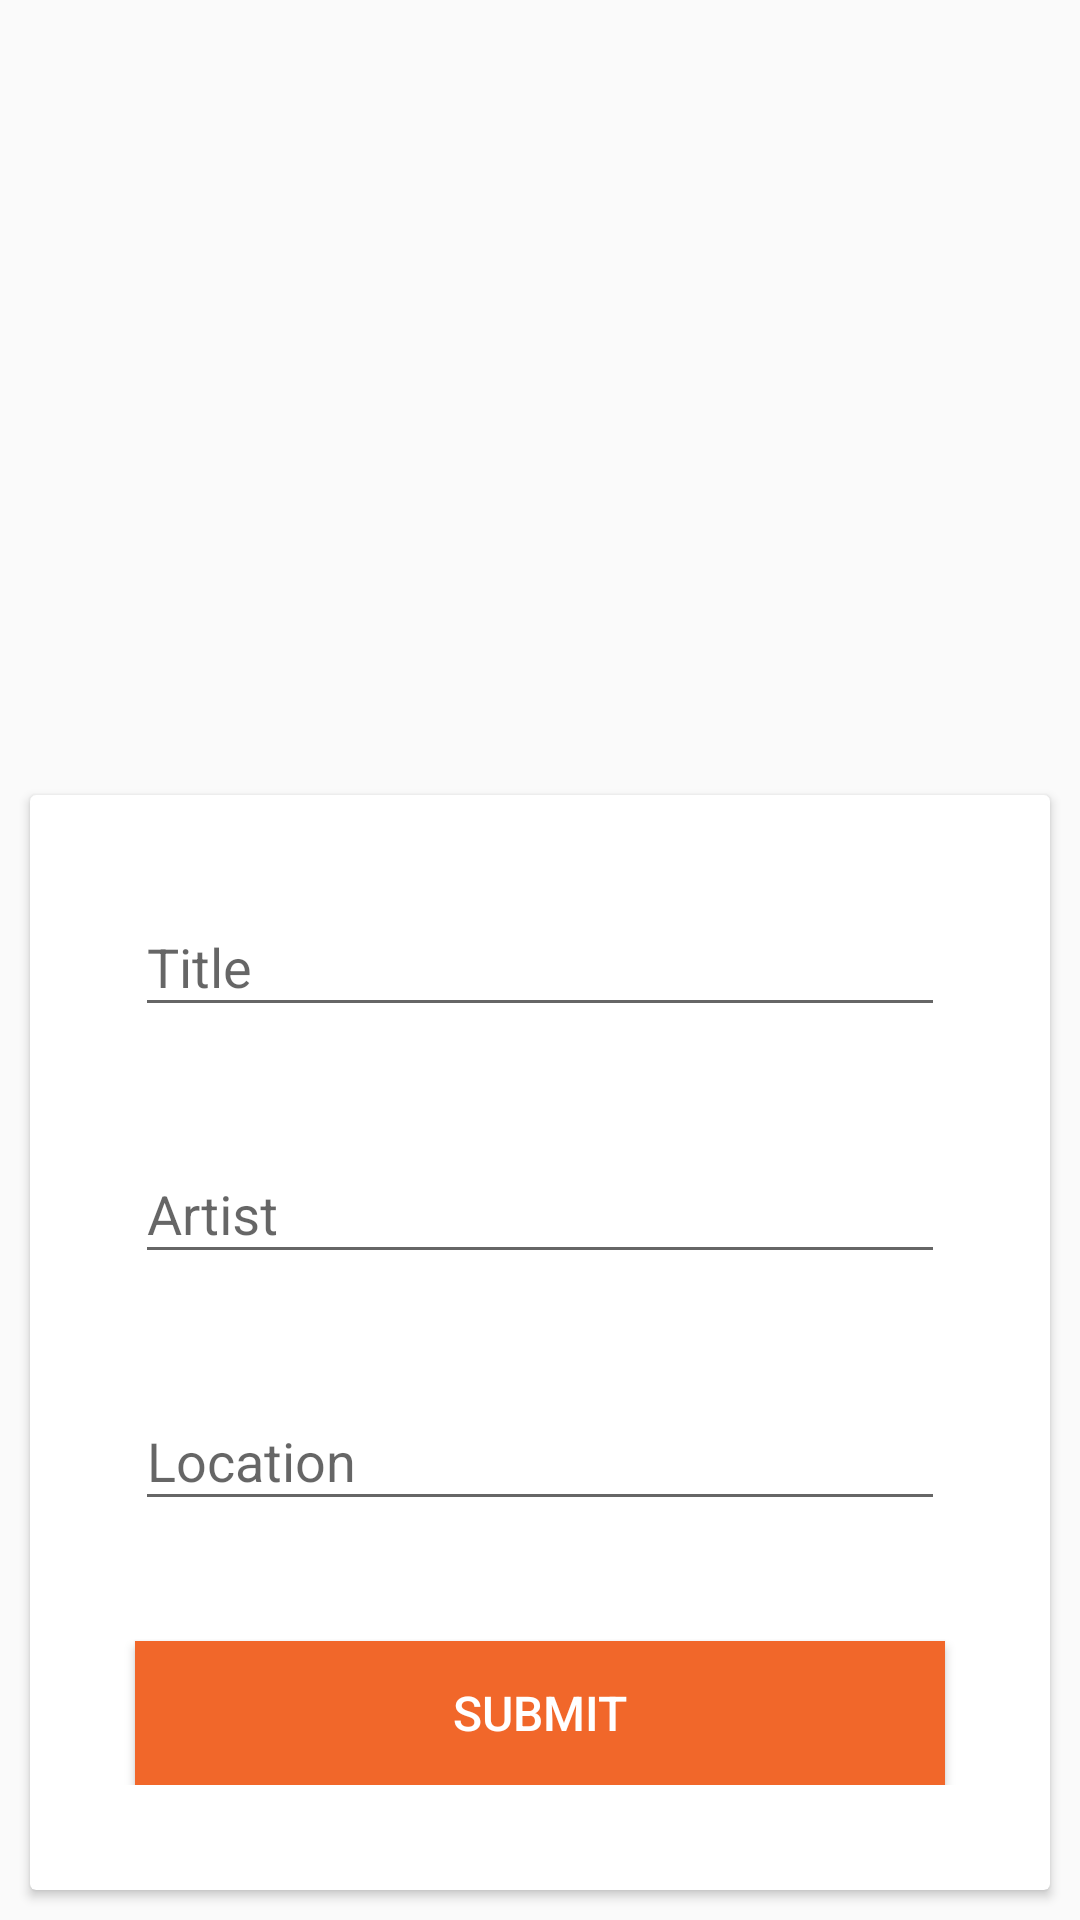

The Android layout XML behind this screen, and the referenced resources:
<!-- AndroidManifest.xml: application theme AppTheme -->
<!-- res/layout/content_submit.xml -->
<?xml version="1.0" encoding="utf-8"?>
<RelativeLayout xmlns:android="http://schemas.android.com/apk/res/android"
    xmlns:app="http://schemas.android.com/apk/res-auto"
    xmlns:tools="http://schemas.android.com/tools"
    android:id="@+id/activity_submit"
    android:layout_width="match_parent"
    android:layout_height="wrap_content"
    tools:context="comquintonj.github.atlantastreetartproject.controller.SubmitActivity"
    android:layout_marginTop="50dp">

    <RelativeLayout
        android:layout_width="match_parent"
        android:layout_height="match_parent"
        android:backgroundTint="@color/Theme2">

    </RelativeLayout>

    <LinearLayout
        android:orientation="horizontal"
        android:focusable="true"
        android:focusableInTouchMode="true"
        android:layout_width="0px"
        android:layout_height="0px"
        android:id="@+id/focusDummy" >
    </LinearLayout>

    <ImageButton
        app:srcCompat="@drawable/ic_placeholder_black"
        android:id="@+id/art_image_view"
        android:layout_weight="1"
        android:layout_gravity="center"
        android:layout_alignParentTop="true"
        android:layout_centerHorizontal="true"
        android:layout_marginTop="55dp"
        android:layout_height="200dp"
        android:layout_width="match_parent"
        android:background="@color/Theme1"
        android:cropToPadding="false"
        android:adjustViewBounds="true" />



    <android.support.v7.widget.CardView
        android:layout_weight="0.40"
        android:layout_below="@+id/art_image_view"
        android:layout_centerHorizontal="true"
        android:layout_width="match_parent"
        android:layout_height="400dp"
        android:layout_marginBottom="10dp"
        android:layout_marginLeft="10dp"
        android:layout_marginRight="10dp"
        android:layout_marginTop="10dp">

        <LinearLayout
            android:orientation="vertical"
            android:layout_width="match_parent"
            android:layout_alignParentTop="true"
            android:layout_alignParentStart="true"
            android:weightSum="1"
            android:layout_height="wrap_content">

            <android.support.design.widget.TextInputLayout
                android:id="@+id/input_layout_title"
                android:layout_width="match_parent"
                android:layout_height="wrap_content"
                android:layout_marginTop="25dp">

                <EditText
                    android:id="@+id/titleText"
                    android:layout_width="match_parent"
                    android:layout_height="wrap_content"
                    android:layout_alignParentEnd="true"
                    android:layout_alignParentStart="true"
                    android:layout_marginLeft="35dp"
                    android:layout_marginRight="35dp"
                    android:layout_weight="0.40"
                    android:ems="10"
                    android:hint="Title"
                    android:imeOptions="actionDone"
                    android:inputType="textPersonName"
                    android:maxLines="1"
                    android:textSize="18sp" />
            </android.support.design.widget.TextInputLayout>

            <android.support.design.widget.TextInputLayout
                android:id="@+id/input_layout_artist"
                android:layout_width="match_parent"
                android:layout_height="wrap_content"
                android:layout_marginTop="30dp">

                <EditText
                    android:id="@+id/artistTag"
                    android:layout_width="match_parent"
                    android:layout_height="wrap_content"
                    android:layout_alignParentEnd="true"
                    android:layout_alignParentStart="true"
                    android:layout_below="@+id/titleText"
                    android:layout_marginLeft="35dp"
                    android:layout_marginRight="35dp"
                    android:layout_weight="0.40"
                    android:ems="10"
                    android:hint="Artist"
                    android:imeOptions="actionDone"
                    android:inputType="textMultiLine|textNoSuggestions"
                    android:maxLines="1"
                    android:textSize="18sp" />
            </android.support.design.widget.TextInputLayout>

            <android.support.design.widget.TextInputLayout
                android:id="@+id/input_layout_location"
                android:layout_width="match_parent"
                android:layout_height="wrap_content"
                android:layout_marginTop="30dp">

                <EditText
                    android:id="@+id/locationText"
                    android:layout_width="match_parent"
                    android:layout_height="wrap_content"
                    android:layout_alignParentEnd="true"
                    android:layout_alignParentStart="true"
                    android:layout_below="@+id/titleText"
                    android:layout_marginLeft="35dp"
                    android:layout_marginRight="35dp"
                    android:layout_weight="0.40"
                    android:ems="10"
                    android:hint="Location"
                    android:imeOptions="actionDone"
                    android:inputType="textMultiLine|textNoSuggestions"
                    android:maxLines="1"
                    android:textSize="18sp" />
            </android.support.design.widget.TextInputLayout>


            <Button
                android:id="@+id/submitButton"
                android:layout_width="match_parent"
                android:layout_height="wrap_content"
                android:layout_alignParentBottom="true"
                android:layout_alignParentStart="true"
                android:layout_marginLeft="35dp"
                android:layout_marginRight="35dp"
                android:layout_marginTop="40dp"
                android:layout_weight="0.40"
                android:background="@color/colorAccent"
                android:fontFamily="sans-serif-medium"
                android:text="@string/submit"
                android:textColor="@android:color/background_light"
                android:textSize="16sp" />

        </LinearLayout>

    </android.support.v7.widget.CardView>


</RelativeLayout>
<!-- resources referenced by this layout -->
<resources>
  <color name="Theme2">#eeeeee</color>
  <color name="colorAccent">#f1672a</color>
  <!-- drawable ic_placeholder_black (drawable) -->
  <vector android:height="100dp" android:viewportHeight="1600.0"
      android:viewportWidth="1600.0" android:width="100dp" xmlns:android="http://schemas.android.com/apk/res/android">
      <path android:fillColor="#000000"
          android:pathData="M150,800l0,500 650,0 650,0 0,-500 0,-500 -650,0 -650,0 0,500zM1350,739.7l0,339.8 -212.5,-212.5 -212.5,-212.5 -75,75 -75,75 -112.5,-112.5 -112.5,-112.5 -150,150 -150,150 0,-239.8 0,-239.7 550,0 550,0 0,339.7zM627.5,798l77,77 -162.5,162.5 -162.5,162.5 -64.7,0 -64.8,0 0,-89.7 0,-89.8 149.7,-149.7c82.4,-82.4 150,-149.8 150.3,-149.8 0.3,0 35.2,34.7 77.5,77zM1127.5,998l202,202 -404.5,0 -404.5,0 202,-202c111.1,-111.1 202.2,-202 202.5,-202 0.3,0 91.4,90.9 202.5,202z" android:strokeColor="#00000000"/>
      <path android:fillColor="#000000"
          android:pathData="M1111.5,450.6c-17.3,2.6 -29.6,6.4 -43.9,13.7 -33.6,17.1 -57.1,48.4 -65.3,86.7 -1.3,6.1 -1.8,12.9 -1.8,24 0,11.1 0.5,17.9 1.8,24 10.8,50.6 48.1,87.9 98.7,98.7 11.8,2.5 36.2,2.5 48,0 50.6,-10.8 87.9,-48.1 98.7,-98.7 1.3,-6.1 1.8,-12.9 1.8,-24 0,-11.1 -0.5,-17.9 -1.8,-24 -10.7,-50.4 -48.3,-88.1 -98.2,-98.5 -7.7,-1.6 -31.7,-2.8 -38,-1.9zM1133.5,551.7c9.2,3.1 16.5,13.4 16.5,23.3 0,13.2 -11.8,25 -25,25 -6,0 -13,-3 -17.5,-7.5 -9.8,-9.8 -9.8,-25.2 0,-35 6.9,-7 16.4,-9.1 26,-5.8z" android:strokeColor="#00000000"/>
  </vector>
  <string name="submit">Submit</string>
  <style name="AppTheme" parent="Theme.AppCompat.Light.DarkActionBar">
          
          <item name="colorPrimary">@color/colorPrimary</item>
          <item name="colorPrimaryDark">@color/colorPrimaryDark</item>
          <item name="colorAccent">@color/colorAccent</item>
          <item name="android:actionBarStyle">@style/MyActionBar</item>
  
      </style>
  <color name="colorPrimary">#1CB1AF</color>
  <color name="colorPrimaryDark">#000000</color>
  <style name="MyActionBar" parent="@android:style/Widget.Holo.Light.ActionBar">
          <item name="android:background">@color/colorPrimary</item>
          <item name="android:textColor">@color/tw__solid_white</item>
      </style>
</resources>
